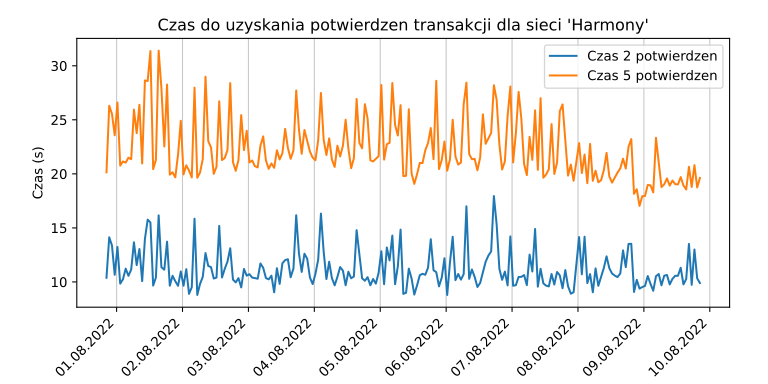

Source data for this figure (header and first rows):
date, time1, time2, time3, time4, time5
2022-07-31 20:18:40.867780, 6.922, 10.39, 13.85, 16.68, 20.15
2022-07-31 21:18:41.150224, 10.08, 14.13, 18.19, 22.25, 26.3
2022-07-31 22:18:41.072026, 9.313, 13.37, 17.43, 21.49, 25.55
2022-07-31 23:18:40.061697, 7.822, 10.66, 15.39, 18.85, 23.56
2022-08-01 00:18:40.007094, 9.197, 13.23, 18.52, 22.56, 26.6
2022-08-01 01:18:40.086580, 7.661, 9.843, 13.28, 17.34, 20.77
2022-08-01 02:18:40.214630, 6.832, 10.25, 14.3, 17.72, 21.15
2022-08-01 03:18:40.323720, 7.764, 11.23, 14.71, 18.19, 21.04
2022-08-01 04:18:40.406414, 7.749, 10.57, 14, 18.05, 21.5
2022-08-01 05:18:40.196373, 8.37, 11.14, 14.55, 17.96, 21.35
2022-08-01 06:18:40.089392, 10.2, 13.67, 17.76, 22.48, 25.95
2022-08-01 07:18:40.418890, 6.868, 11.56, 15.61, 20.32, 23.76
2022-08-01 08:18:40.304291, 8.391, 13.05, 16.46, 21.11, 26.39
2022-08-01 09:18:40.545215, 6.655, 10.07, 14.11, 17.53, 20.96
2022-08-01 10:18:40.301059, 9.291, 13.98, 19.28, 23.34, 28.65
2022-08-01 11:18:40.860812, 11.7, 15.76, 20.45, 24.52, 28.59
2022-08-01 12:18:40.925604, 10.85, 15.51, 22.03, 26.69, 31.36
2022-08-01 13:18:40.697308, 7.518, 9.666, 13.67, 17.05, 20.44
2022-08-01 14:18:40.816625, 7.614, 10.41, 14.46, 17.88, 21.3
2022-08-01 15:18:40.813790, 10.87, 16.16, 22.07, 27.35, 31.4
2022-08-01 16:18:40.878155, 8.527, 11.36, 16.05, 22.62, 27.94
2022-08-01 17:22:19.344976, 8.362, 11.13, 15.76, 19.15, 22.54
2022-08-01 18:22:18.588007, 5.981, 13.73, 18.97, 22.99, 28.27
2022-08-01 19:22:20.424250, 6.853, 9.657, 13.08, 16.5, 19.92
2022-08-01 20:22:23.491569, 8.411, 10.57, 13.97, 16.75, 20.14
2022-08-01 21:22:19.493062, 6.659, 10.07, 13.48, 16.89, 19.68
2022-08-01 22:22:18.914079, 6.218, 9.644, 13.06, 16.49, 21.78
2022-08-01 23:22:18.999690, 7.565, 10.97, 15.01, 20.27, 24.91
2022-08-02 00:22:19.263056, 6.839, 9.65, 13.08, 17.14, 19.95
2022-08-02 01:22:19.120303, 8.395, 11.18, 13.97, 17.38, 20.79
2022-08-02 02:22:19.293905, 6.748, 8.9, 12.91, 16.3, 20.3
2022-08-02 03:22:19.382515, 6.726, 9.511, 12.91, 16.29, 19.67
2022-08-02 04:22:19.384939, 12.44, 15.86, 18.66, 24.55, 27.98
2022-08-02 05:22:19.682318, 6.019, 8.799, 12.21, 16.23, 19.64
2022-08-02 06:22:19.910424, 7.001, 9.813, 13.87, 16.69, 20.12
2022-08-02 07:22:19.753814, 7.658, 10.47, 13.27, 17.93, 21.36
2022-08-02 08:22:19.835295, 9.906, 12.67, 16.68, 22.52, 28.99
2022-08-02 09:22:20.255694, 7.421, 11.48, 14.91, 18.35, 23.02
2022-08-02 10:22:19.674206, 8.086, 11.37, 15.27, 18.56, 22.46
2022-08-02 11:22:20.049567, 6.878, 10.32, 13.75, 17.19, 20
2022-08-02 12:22:20.571269, 7.609, 10.41, 13.82, 17.24, 20.65
2022-08-02 13:22:20.790765, 9.264, 15.18, 18.61, 23.29, 26.71
2022-08-02 14:22:21.880735, 7.619, 10.41, 13.83, 17.25, 21.28
2022-08-02 15:22:20.796876, 8.409, 11.21, 14.62, 18.66, 21.46
2022-08-02 16:22:21.300490, 8.443, 11.88, 15.32, 18.76, 22.2
2022-08-02 17:22:20.353008, 8.441, 13.12, 20.9, 24.95, 28.4
2022-08-02 18:22:20.704990, 6.803, 10.22, 13.63, 17.67, 21.09
2022-08-02 19:22:21.369649, 7.77, 9.962, 13.4, 16.84, 20.28
2022-08-02 20:22:27.252351, 7.556, 10.35, 13.78, 17.22, 21.28
2022-08-02 21:22:27.278547, 6.062, 9.497, 14.8, 20.11, 25.44
2022-08-02 22:22:26.252530, 8.362, 11.2, 15.29, 18.75, 22.19
2022-08-02 23:22:25.343875, 7.776, 10.58, 14.02, 18.07, 23.99
2022-08-03 00:22:25.274341, 8.523, 10.72, 14.17, 17.61, 21.06
2022-08-03 01:22:25.151475, 7.609, 10.4, 13.81, 18.45, 21.24
2022-08-03 02:22:25.194129, 6.911, 10.36, 14.43, 17.25, 20.7
2022-08-03 03:22:25.507654, 6.868, 10.3, 13.73, 17.16, 20.6
2022-08-03 04:22:26.341038, 8.29, 11.71, 15.76, 19.19, 22.61
2022-08-03 05:22:26.674311, 8.498, 11.31, 14.75, 18.18, 23.47
2022-08-03 06:22:26.463063, 7.565, 10.36, 14.4, 17.83, 21.25
2022-08-03 07:22:26.822568, 6.834, 10.24, 13.65, 17.06, 20.47
... 156 more rows
